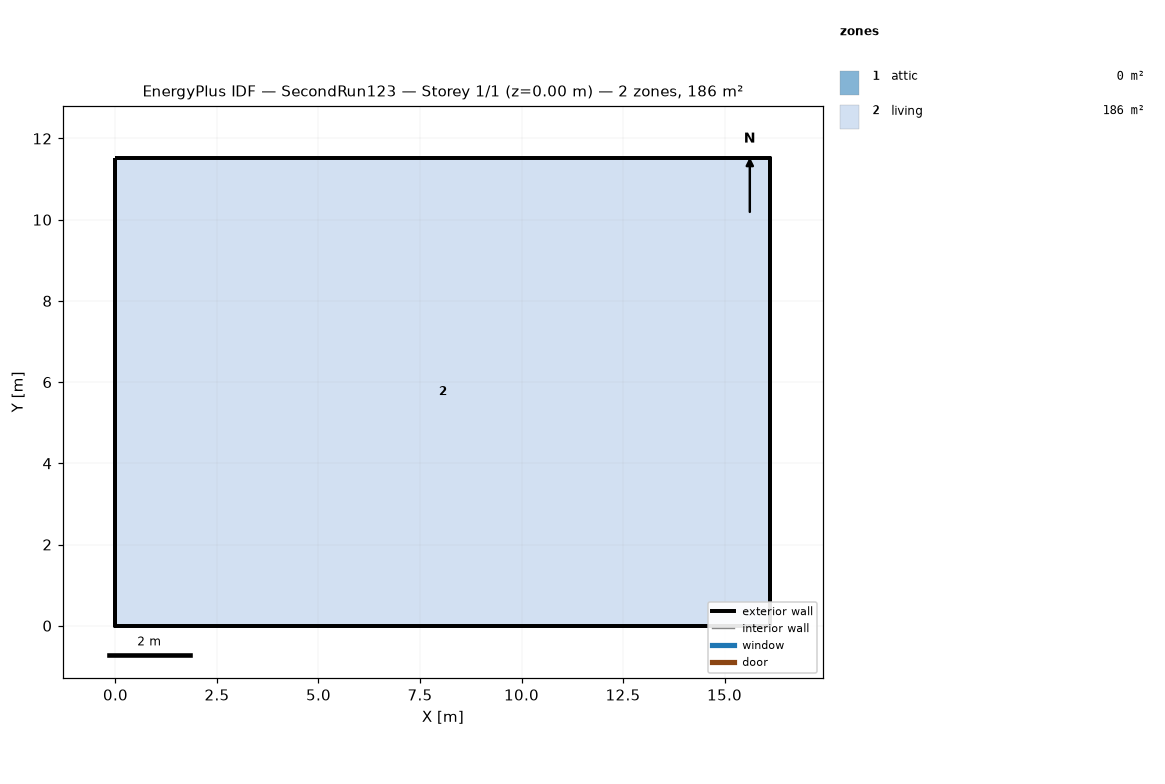
=== STOREY PLAN SPEC (per zone: floor XY polygon, exterior-wall plan segments, windows/doors) ===
zone 1: attic  (0.0 m²)
  exterior wall: (16.13, 0.00) – (16.13, 11.52) – (16.13, 5.76)  [17.3 m]
  exterior wall: (0.00, 11.52) – (0.00, 0.00) – (0.00, 5.76)  [17.3 m]
zone 2: living  (185.8 m²)
  floor: (0.00, 0.00) (0.00, 11.52) (16.13, 11.52) (16.13, 0.00)
  exterior wall: (0.00, 0.00) – (16.13, 0.00)  [16.1 m]
  exterior wall: (16.13, 0.00) – (16.13, 11.52)  [11.5 m]
  exterior wall: (16.13, 11.52) – (0.00, 11.52)  [16.1 m]
  exterior wall: (0.00, 11.52) – (0.00, 0.00)  [11.5 m]

=== DERIVED (storey summary) ===
Building: SecondRun123
Storey: 1 of 1  (floor level z = 0.00 m)
Storey gross floor area: 185.8 m²
Zones on this storey: 2
  - attic: floor 0.0 m²; exterior wall 34.6 m (15.8 m²); WWR 0.0%
  - living: floor 185.8 m²; exterior wall 55.3 m (269.7 m²); WWR 0.0%
Zone adjacency: (none detected)